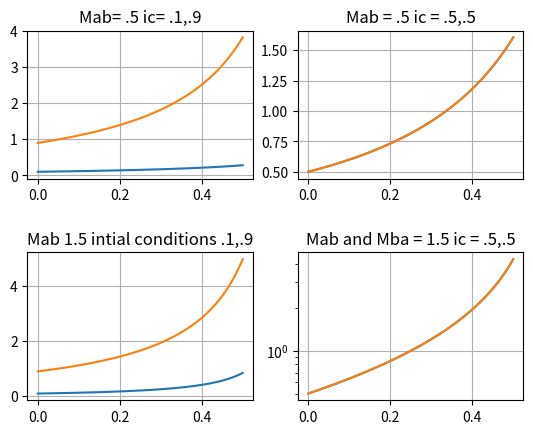

Here is the Python script that generated this plot:
#!/usr/bin/env python3
# -*- coding: utf-8 -*-
"""
Created on Wed Jun  6 06:47:01 2018

@author: parkershankin-clarke
"""

import numpy as np
from scipy.integrate import odeint
import matplotlib.pyplot as plt
import math

def microbes(n,t) :

    x = n[0]
    y = n[1]

    a =  1
    b =  1
    c = .5
    d =  1
    e =  1
    f = .5

    dxdt = x * a + b * math.pow(x,2) + c * y * x
    dydt = y * d + e * math.pow(y,2) + f * y * x

    return [dxdt,dydt]

n0 = [.1,.9]
t = np.linspace(0,.5,1000000)
n = odeint(microbes,n0,t)

x = n[:,0]
y = n[:,1]


def microbes2(n2,t2) :

    x2 = n2[0]
    y2 = n2[1]

    a2 = 1
    b2 = 1
    c2 = .5
    d2 =  1
    e2 =  1
    
    dxdt2 = x2 * a2 + b2 * math.pow(x2,2) + c2 * y2 * x2
    dydt2 = y2 * d2 + e2 * math.pow(y2,2) + c2 * y2 * x2

    return [dxdt2,dydt2]

n02 = [.5,.5]
t2 = np.linspace(0,.5,1000000)
n2 = odeint(microbes2,n02,t2)

x2 = n2[:,0]
y2 = n2[:,1]


def microbes3(n3,t3) :

    x3 = n3[0]
    y3 = n3[1]

    a3 = 1
    b3 = 1
    c3 = 1.5
    d3 =  1
    e3 =  1
    
    dxdt3 = x3 * a3 + b3 * math.pow(x3,2) + c3 * y3 * x3
    dydt3 = y3 * d3 + e3 * math.pow(y3,2) + c3 * y3 * x3

    return [dxdt3,dydt3]

n03 = [.1,.9]
t3 = np.linspace(0,.5,1000000)
n3 = odeint(microbes3,n03,t3)

x3 = n3[:,0]
y3 = n3[:,1]

def microbes2(n4,t4) :

    x4 = n4[0]
    y4 = n4[1]

    a4 = 1
    b4 = 1
    c4 = 1.5
    d4 =  1
    e4 =  1
    
    dxdt4 = x4 * a4 + b4 * math.pow(x4,2) + c4 * y4 * x4
    dydt4 = y4 * d4 + e4 * math.pow(y4,2) + c4 * y4 * x4

    return [dxdt4,dydt4]

n04 = [.5,.5]
t4 = np.linspace(0,.5,1000000)
n4 = odeint(microbes2,n02,t2)

x4 = n4[:,0]
y4 = n4[:,1]



# 
plt.subplot(221)
plt.plot(t,n[:,0])
plt.plot(t,n[:,1])
plt.yscale('linear')
plt.title('Mab= .5 ic= .1,.9')
plt.grid(True)



#  
plt.subplot(222)
plt.plot(t2,n2[:,0])
plt.plot(t2,n2[:,1])
plt.yscale('linear')
plt.title('Mab = .5 ic = .5,.5')
plt.grid(True)
plt.subplots_adjust(hspace=.5)


# 
plt.subplot(223)
plt.plot(t3,n3[:,0])
plt.plot(t3,n3[:,1])
plt.yscale('linear')
plt.title('Mab 1.5 intial conditions .1,.9')
plt.grid(True)

# 
plt.subplot(224)
plt.plot(t4,n4[:,0])
plt.plot(t4,n4[:,1])
plt.yscale('log')
plt.title('Mab and Mba = 1.5 ic = .5,.5')
plt.grid(True)


## https://matplotlib.org/gallery/pyplots/pyplot_scales.html#sphx-glr-gallery-pyplots-pyplot-scales-py


